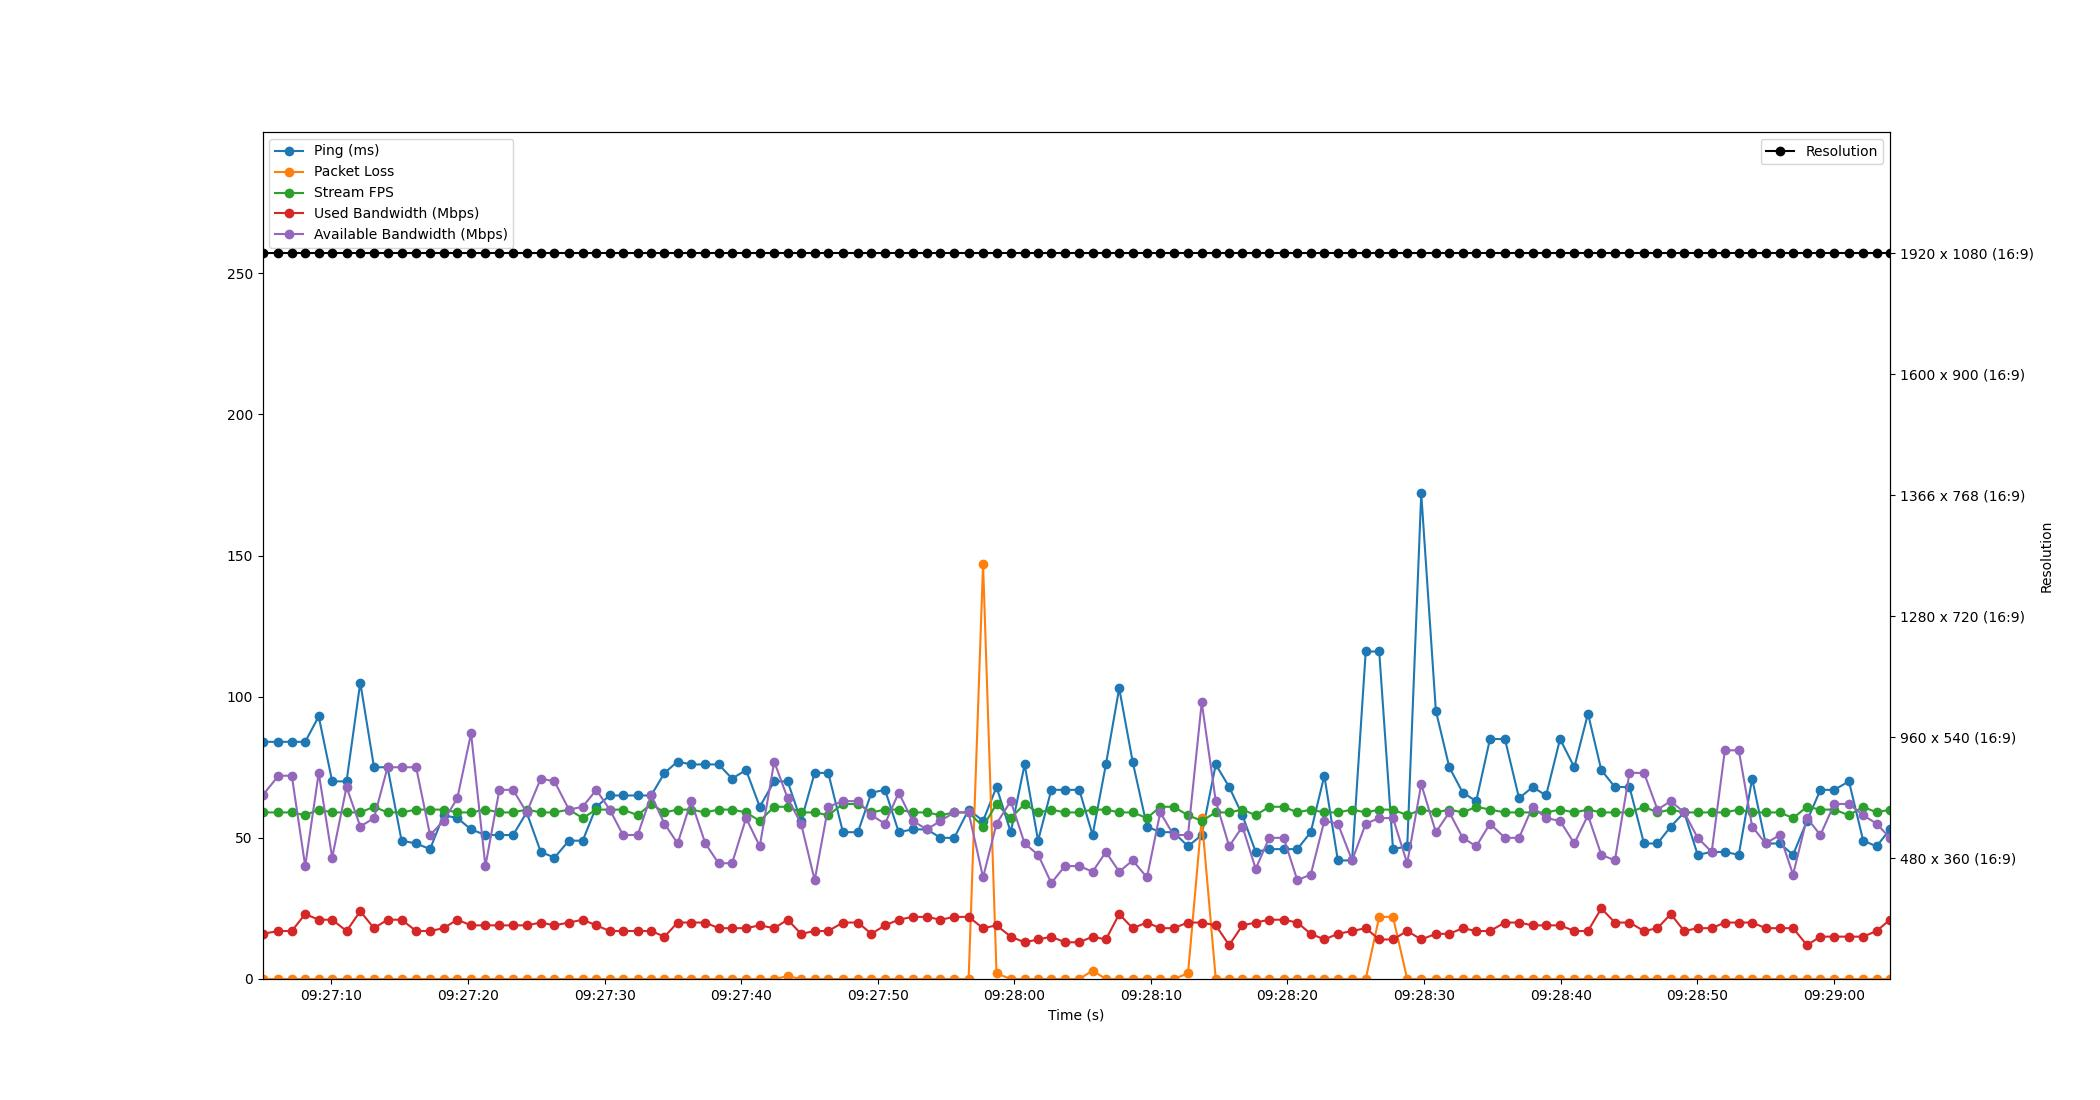

The data file committed next to this chart (first rows):
Time, Timestamp, Ping, Packet Loss, Stream FPS, Used Bandwidth, Resolution, Available Bandwidth
2.6226043701171875e-06, 2023-07-11 09:27:04.952821, 84, 0, 59, 16, 1920 x 1080 (16:9), 65
1.17, 2023-07-11 09:27:06.122565, 84, 0, 59, 17, 1920 x 1080 (16:9), 72
2.146, 2023-07-11 09:27:07.098483, 84, 0, 59, 17, 1920 x 1080 (16:9), 72
3.126, 2023-07-11 09:27:08.078505, 84, 0, 58, 23, 1920 x 1080 (16:9), 40
4.116, 2023-07-11 09:27:09.068670, 93, 0, 60, 21, 1920 x 1080 (16:9), 73
5.102, 2023-07-11 09:27:10.054481, 70, 0, 59, 21, 1920 x 1080 (16:9), 43
6.154, 2023-07-11 09:27:11.106485, 70, 0, 59, 17, 1920 x 1080 (16:9), 68
7.159, 2023-07-11 09:27:12.112103, 105, 0, 59, 24, 1920 x 1080 (16:9), 54
8.164, 2023-07-11 09:27:13.116937, 75, 0, 61, 18, 1920 x 1080 (16:9), 57
9.158, 2023-07-11 09:27:14.110501, 75, 0, 59, 21, 1920 x 1080 (16:9), 75
10.18, 2023-07-11 09:27:15.134525, 49, 0, 59, 21, 1920 x 1080 (16:9), 75
11.25, 2023-07-11 09:27:16.202148, 48, 0, 60, 17, 1920 x 1080 (16:9), 75
12.27, 2023-07-11 09:27:17.220456, 46, 0, 60, 17, 1920 x 1080 (16:9), 51
13.26, 2023-07-11 09:27:18.209019, 58, 0, 60, 18, 1920 x 1080 (16:9), 56
14.26, 2023-07-11 09:27:19.217323, 57, 0, 59, 21, 1920 x 1080 (16:9), 64
15.27, 2023-07-11 09:27:20.223145, 53, 0, 59, 19, 1920 x 1080 (16:9), 87
16.32, 2023-07-11 09:27:21.273758, 51, 0, 60, 19, 1920 x 1080 (16:9), 40
17.34, 2023-07-11 09:27:22.297294, 51, 0, 59, 19, 1920 x 1080 (16:9), 67
18.34, 2023-07-11 09:27:23.297796, 51, 0, 59, 19, 1920 x 1080 (16:9), 67
19.34, 2023-07-11 09:27:24.295253, 59, 0, 60, 19, 1920 x 1080 (16:9), 59
20.38, 2023-07-11 09:27:25.327962, 45, 0, 59, 20, 1920 x 1080 (16:9), 71
21.38, 2023-07-11 09:27:26.331855, 43, 0, 59, 19, 1920 x 1080 (16:9), 70
22.44, 2023-07-11 09:27:27.389237, 49, 0, 60, 20, 1920 x 1080 (16:9), 60
23.45, 2023-07-11 09:27:28.398259, 49, 0, 57, 21, 1920 x 1080 (16:9), 61
24.44, 2023-07-11 09:27:29.394413, 61, 0, 60, 19, 1920 x 1080 (16:9), 67
25.42, 2023-07-11 09:27:30.376658, 65, 0, 60, 17, 1920 x 1080 (16:9), 60
26.4, 2023-07-11 09:27:31.349527, 65, 0, 60, 17, 1920 x 1080 (16:9), 51
27.47, 2023-07-11 09:27:32.423473, 65, 0, 58, 17, 1920 x 1080 (16:9), 51
28.46, 2023-07-11 09:27:33.411748, 65, 0, 62, 17, 1920 x 1080 (16:9), 65
29.43, 2023-07-11 09:27:34.385718, 73, 0, 59, 15, 1920 x 1080 (16:9), 55
30.4, 2023-07-11 09:27:35.348380, 77, 0, 60, 20, 1920 x 1080 (16:9), 48
31.38, 2023-07-11 09:27:36.336273, 76, 0, 60, 20, 1920 x 1080 (16:9), 63
32.42, 2023-07-11 09:27:37.377773, 76, 0, 59, 20, 1920 x 1080 (16:9), 48
33.39, 2023-07-11 09:27:38.343253, 76, 0, 60, 18, 1920 x 1080 (16:9), 41
34.38, 2023-07-11 09:27:39.335921, 71, 0, 60, 18, 1920 x 1080 (16:9), 41
35.41, 2023-07-11 09:27:40.361005, 74, 0, 59, 18, 1920 x 1080 (16:9), 57
36.41, 2023-07-11 09:27:41.360769, 61, 0, 56, 19, 1920 x 1080 (16:9), 47
37.47, 2023-07-11 09:27:42.420697, 70, 0, 61, 18, 1920 x 1080 (16:9), 77
38.45, 2023-07-11 09:27:43.401806, 70, 1, 61, 21, 1920 x 1080 (16:9), 64
39.44, 2023-07-11 09:27:44.387888, 56, 0, 59, 16, 1920 x 1080 (16:9), 55
40.43, 2023-07-11 09:27:45.383697, 73, 0, 59, 17, 1920 x 1080 (16:9), 35
41.42, 2023-07-11 09:27:46.376137, 73, 0, 58, 17, 1920 x 1080 (16:9), 61
42.5, 2023-07-11 09:27:47.452356, 52, 0, 62, 20, 1920 x 1080 (16:9), 63
43.6, 2023-07-11 09:27:48.549218, 52, 0, 62, 20, 1920 x 1080 (16:9), 63
44.58, 2023-07-11 09:27:49.537452, 66, 0, 59, 16, 1920 x 1080 (16:9), 58
45.58, 2023-07-11 09:27:50.530482, 67, 0, 60, 19, 1920 x 1080 (16:9), 55
46.59, 2023-07-11 09:27:51.538516, 52, 0, 60, 21, 1920 x 1080 (16:9), 66
47.6, 2023-07-11 09:27:52.549055, 53, 0, 59, 22, 1920 x 1080 (16:9), 56
48.65, 2023-07-11 09:27:53.605276, 53, 0, 59, 22, 1920 x 1080 (16:9), 53
49.64, 2023-07-11 09:27:54.593386, 50, 0, 58, 21, 1920 x 1080 (16:9), 56
50.65, 2023-07-11 09:27:55.602492, 50, 0, 59, 22, 1920 x 1080 (16:9), 59
51.7, 2023-07-11 09:27:56.654478, 60, 0, 59, 22, 1920 x 1080 (16:9), 59
52.76, 2023-07-11 09:27:57.711555, 56, 147, 54, 18, 1920 x 1080 (16:9), 36
53.74, 2023-07-11 09:27:58.697322, 68, 2, 62, 19, 1920 x 1080 (16:9), 55
54.79, 2023-07-11 09:27:59.738546, 52, 0, 57, 15, 1920 x 1080 (16:9), 63
55.8, 2023-07-11 09:28:00.754964, 76, 0, 62, 13, 1920 x 1080 (16:9), 48
56.79, 2023-07-11 09:28:01.740972, 49, 0, 59, 14, 1920 x 1080 (16:9), 44
57.76, 2023-07-11 09:28:02.709196, 67, 0, 60, 15, 1920 x 1080 (16:9), 34
58.75, 2023-07-11 09:28:03.706514, 67, 0, 59, 13, 1920 x 1080 (16:9), 40
59.8, 2023-07-11 09:28:04.755609, 67, 0, 59, 13, 1920 x 1080 (16:9), 40
... 59 more rows
